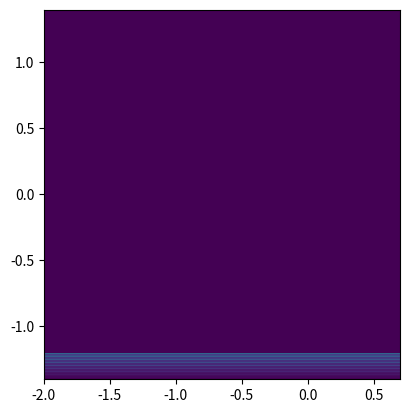

Reproduce this figure in Python.
# -*- coding: utf-8 -*-
"""
Created on Sun Nov 29 14:43:17 2020

Höhere Mathematik 1, Serie 11, Aufgabe 3 (Gerüst)

[redacted]
"""
import numpy as np
import matplotlib.pyplot as plt


detail = 1000                       #number of pixels in x and y direction
maxit = 70                          #maximum n for iterations
x_min = -2                   #minimim value of x-interval
x_max = 0.7                   #maximum value of x-interval
y_min = -1.4                   #minimim vale of y-interval
y_max = 1.4                    #minimim vale of y-interval

a = np.linspace(x_min, x_max,detail,dtype=np.float64)  #define real axis [x_min,x_max]
b = np.linspace(y_min, y_max,detail,dtype=np.float64)  #define imaginary axis [y_min,y_max]

B = np.zeros((detail,detail))        #for color values n 

[x,y] = np.meshgrid(a, b)       #to create the complex plane with the axes defined by a and b
C = x+y*1j                           #creating the plane
Z = np.zeros(C.size, np.complex64)  #initial conditions (first iteration), Z has same dimension as C
for n in np.arange(1,maxit+1):       #start iteration
  Z[n] = Z[n-1]**2 + (a[n]+b[n]*1j)                #calculating Z
  expl = np.where(Z>2)         #finding exploded values (i.e. with an absolute value > 2)
  print(expl)
  Z[expl] = 0.0                        #removing from iteration
  C[expl] = 0                        #removing from plane
  B[expl] = n                 #saving color value n

plt.figure(1)
B = B/np.max(np.max(B))           #deviding by max value for correct color
plt.imshow(B,extent=[x_min,x_max,y_min,y_max],origin='lower',interpolation='bilinear')   #display image


